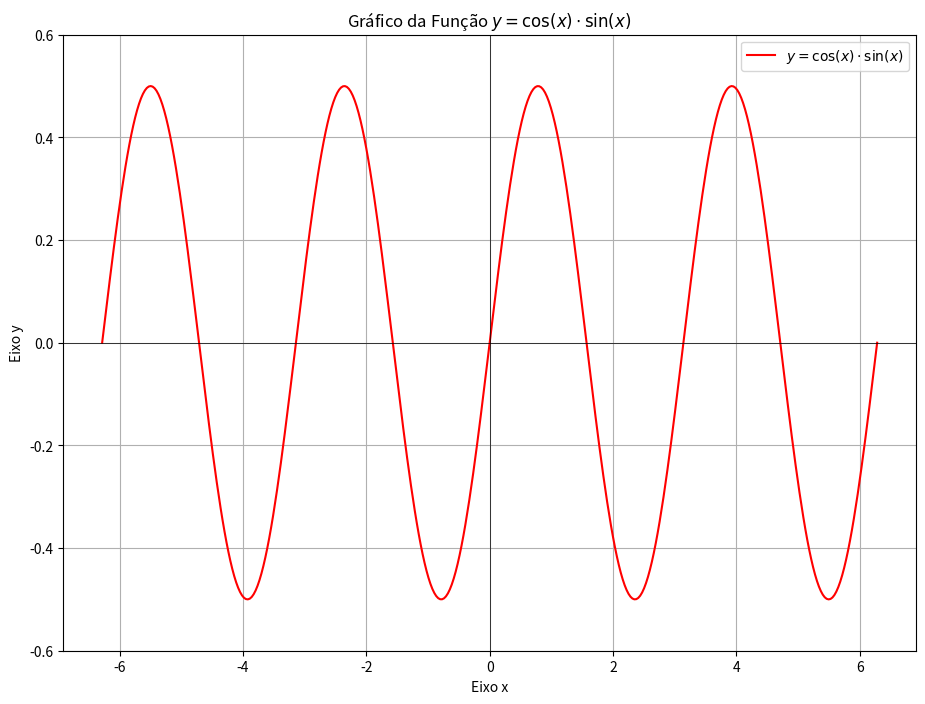

Write Python code to recreate this figure.
# -*- coding: utf-8 -*-
import matplotlib.pyplot as plt
import numpy as np

# Cria uma sequência de valores de x de -2π a 2π
# np.linspace(start, stop, number_of_points)
x = np.linspace(-2 * np.pi, 2 * np.pi, 400)

# Calcula os valores correspondentes de y para a função y = cos(x) * sin(x)
y = np.cos(x) * np.sin(x)

# Plota o gráfico
plt.figure(figsize=(11, 8))  # Define o tamanho da figura (largura, altura)
plt.plot(x, y, label=r'$y = \cos(x) \cdot \sin(x)$', color='red')

# Adiciona título e rótulos aos eixos
plt.title('Gráfico da Função $y = \cos(x) \cdot \sin(x)$')
plt.xlabel('Eixo x')
plt.ylabel('Eixo y')

# Adiciona uma grade ao gráfico
plt.grid(True)

# Adiciona uma legenda para a linha do gráfico
plt.legend()

# Define os limites dos eixos para melhor visualização
plt.ylim(-0.6, 0.6)

# Adiciona uma linha horizontal em y=0 para destacar o eixo x
plt.axhline(0, color='black', linewidth=0.5)
# Adiciona uma linha vertical em x=0 para destacar o eixo y
plt.axvline(0, color='black', linewidth=0.5)

# Mostra o gráfico
plt.show()